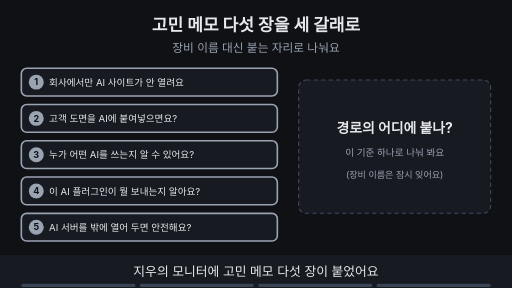
t = 0.00 s
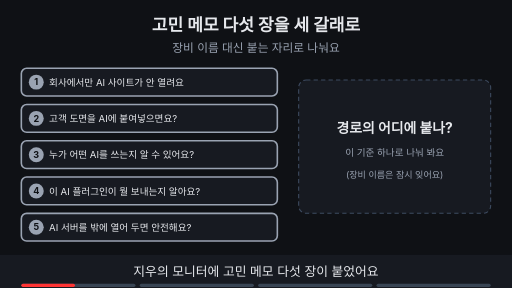
t = 1.88 s
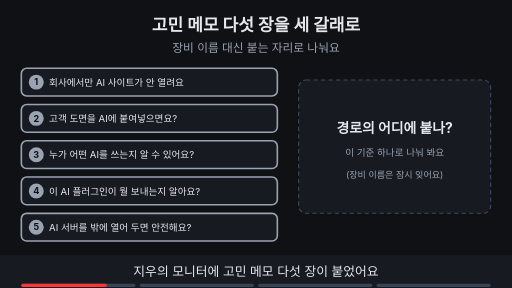
t = 3.00 s
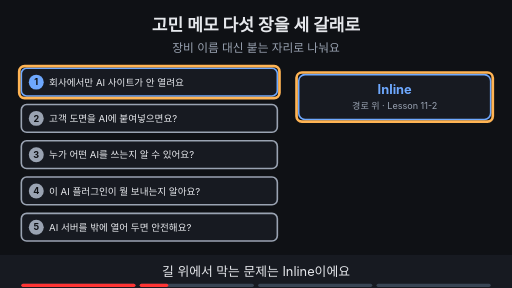
t = 5.00 s
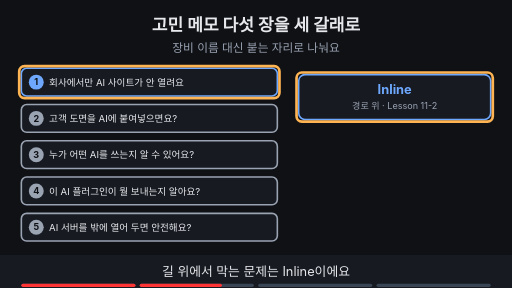
t = 6.88 s
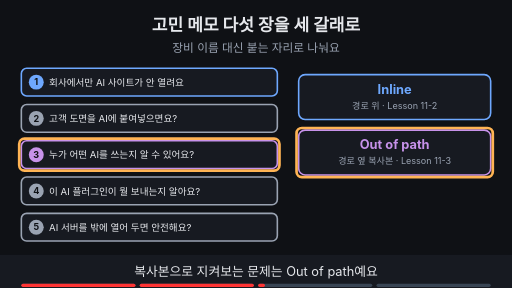
t = 8.24 s

The animated SVG that drew these frames (rendered in a browser with its animation timeline set to each time). Animation: 24 SMIL elements (animate=24); frames cover the first 8.24 s, repeats indefinitely.

<svg xmlns="http://www.w3.org/2000/svg" viewBox="0 0 960 540" width="960" height="540" font-family="-apple-system,'Apple SD Gothic Neo','Segoe UI',sans-serif">
<title>고민 메모 다섯 장을 세 갈래로</title>
<rect width="960" height="540" fill="#0f1115"/>
<text x="480" y="58" text-anchor="middle" font-size="32" font-weight="700" fill="#e6e8ec">고민 메모 다섯 장을 세 갈래로</text>
<text x="480" y="98" text-anchor="middle" font-size="22" fill="#9aa3b2">장비 이름 대신 붙는 자리로 나눠요</text>
<g opacity="1"><animate attributeName="opacity" values="1;1;0;0" keyTimes="0;0.235;0.250;1" dur="16s" repeatCount="indefinite"/><rect x="40" y="128" width="480" height="52" rx="10" fill="#171a21" stroke="#9aa3b2" stroke-width="3"/><circle cx="68" cy="154" r="14" fill="#9aa3b2"/><text x="68" y="160" text-anchor="middle" font-size="17" font-weight="700" fill="#0f1115">1</text><text x="92" y="161" text-anchor="start" font-size="18" fill="#e6e8ec">회사에서만 AI 사이트가 안 열려요</text><rect x="40" y="196" width="480" height="52" rx="10" fill="#171a21" stroke="#9aa3b2" stroke-width="3"/><circle cx="68" cy="222" r="14" fill="#9aa3b2"/><text x="68" y="228" text-anchor="middle" font-size="17" font-weight="700" fill="#0f1115">2</text><text x="92" y="229" text-anchor="start" font-size="18" fill="#e6e8ec">고객 도면을 AI에 붙여넣으면요?</text><rect x="40" y="264" width="480" height="52" rx="10" fill="#171a21" stroke="#9aa3b2" stroke-width="3"/><circle cx="68" cy="290" r="14" fill="#9aa3b2"/><text x="68" y="296" text-anchor="middle" font-size="17" font-weight="700" fill="#0f1115">3</text><text x="92" y="297" text-anchor="start" font-size="18" fill="#e6e8ec">누가 어떤 AI를 쓰는지 알 수 있어요?</text><rect x="40" y="332" width="480" height="52" rx="10" fill="#171a21" stroke="#9aa3b2" stroke-width="3"/><circle cx="68" cy="358" r="14" fill="#9aa3b2"/><text x="68" y="364" text-anchor="middle" font-size="17" font-weight="700" fill="#0f1115">4</text><text x="92" y="365" text-anchor="start" font-size="18" fill="#e6e8ec">이 AI 플러그인이 뭘 보내는지 알아요?</text><rect x="40" y="400" width="480" height="52" rx="10" fill="#171a21" stroke="#9aa3b2" stroke-width="3"/><circle cx="68" cy="426" r="14" fill="#9aa3b2"/><text x="68" y="432" text-anchor="middle" font-size="17" font-weight="700" fill="#0f1115">5</text><text x="92" y="433" text-anchor="start" font-size="18" fill="#e6e8ec">AI 서버를 밖에 열어 두면 안전해요?</text></g><g opacity="0"><animate attributeName="opacity" values="0;0;1;1;0;0" keyTimes="0;0.250;0.265;0.485;0.500;1" dur="16s" repeatCount="indefinite"/><rect x="40" y="128" width="480" height="52" rx="10" fill="#171a21" stroke="#6ea8fe" stroke-width="3"/><circle cx="68" cy="154" r="14" fill="#6ea8fe"/><text x="68" y="160" text-anchor="middle" font-size="17" font-weight="700" fill="#0f1115">1</text><text x="92" y="161" text-anchor="start" font-size="18" fill="#e6e8ec">회사에서만 AI 사이트가 안 열려요</text><rect x="40" y="196" width="480" height="52" rx="10" fill="#171a21" stroke="#9aa3b2" stroke-width="3"/><circle cx="68" cy="222" r="14" fill="#9aa3b2"/><text x="68" y="228" text-anchor="middle" font-size="17" font-weight="700" fill="#0f1115">2</text><text x="92" y="229" text-anchor="start" font-size="18" fill="#e6e8ec">고객 도면을 AI에 붙여넣으면요?</text><rect x="40" y="264" width="480" height="52" rx="10" fill="#171a21" stroke="#9aa3b2" stroke-width="3"/><circle cx="68" cy="290" r="14" fill="#9aa3b2"/><text x="68" y="296" text-anchor="middle" font-size="17" font-weight="700" fill="#0f1115">3</text><text x="92" y="297" text-anchor="start" font-size="18" fill="#e6e8ec">누가 어떤 AI를 쓰는지 알 수 있어요?</text><rect x="40" y="332" width="480" height="52" rx="10" fill="#171a21" stroke="#9aa3b2" stroke-width="3"/><circle cx="68" cy="358" r="14" fill="#9aa3b2"/><text x="68" y="364" text-anchor="middle" font-size="17" font-weight="700" fill="#0f1115">4</text><text x="92" y="365" text-anchor="start" font-size="18" fill="#e6e8ec">이 AI 플러그인이 뭘 보내는지 알아요?</text><rect x="40" y="400" width="480" height="52" rx="10" fill="#171a21" stroke="#9aa3b2" stroke-width="3"/><circle cx="68" cy="426" r="14" fill="#9aa3b2"/><text x="68" y="432" text-anchor="middle" font-size="17" font-weight="700" fill="#0f1115">5</text><text x="92" y="433" text-anchor="start" font-size="18" fill="#e6e8ec">AI 서버를 밖에 열어 두면 안전해요?</text></g><g opacity="0"><animate attributeName="opacity" values="0;0;1;1;0;0" keyTimes="0;0.500;0.515;0.735;0.750;1" dur="16s" repeatCount="indefinite"/><rect x="40" y="128" width="480" height="52" rx="10" fill="#171a21" stroke="#6ea8fe" stroke-width="3"/><circle cx="68" cy="154" r="14" fill="#6ea8fe"/><text x="68" y="160" text-anchor="middle" font-size="17" font-weight="700" fill="#0f1115">1</text><text x="92" y="161" text-anchor="start" font-size="18" fill="#e6e8ec">회사에서만 AI 사이트가 안 열려요</text><rect x="40" y="264" width="480" height="52" rx="10" fill="#171a21" stroke="#c792ea" stroke-width="3"/><circle cx="68" cy="290" r="14" fill="#c792ea"/><text x="68" y="296" text-anchor="middle" font-size="17" font-weight="700" fill="#0f1115">3</text><text x="92" y="297" text-anchor="start" font-size="18" fill="#e6e8ec">누가 어떤 AI를 쓰는지 알 수 있어요?</text><rect x="40" y="196" width="480" height="52" rx="10" fill="#171a21" stroke="#9aa3b2" stroke-width="3"/><circle cx="68" cy="222" r="14" fill="#9aa3b2"/><text x="68" y="228" text-anchor="middle" font-size="17" font-weight="700" fill="#0f1115">2</text><text x="92" y="229" text-anchor="start" font-size="18" fill="#e6e8ec">고객 도면을 AI에 붙여넣으면요?</text><rect x="40" y="332" width="480" height="52" rx="10" fill="#171a21" stroke="#9aa3b2" stroke-width="3"/><circle cx="68" cy="358" r="14" fill="#9aa3b2"/><text x="68" y="364" text-anchor="middle" font-size="17" font-weight="700" fill="#0f1115">4</text><text x="92" y="365" text-anchor="start" font-size="18" fill="#e6e8ec">이 AI 플러그인이 뭘 보내는지 알아요?</text><rect x="40" y="400" width="480" height="52" rx="10" fill="#171a21" stroke="#9aa3b2" stroke-width="3"/><circle cx="68" cy="426" r="14" fill="#9aa3b2"/><text x="68" y="432" text-anchor="middle" font-size="17" font-weight="700" fill="#0f1115">5</text><text x="92" y="433" text-anchor="start" font-size="18" fill="#e6e8ec">AI 서버를 밖에 열어 두면 안전해요?</text></g><g opacity="0"><animate attributeName="opacity" values="0;0;1;1" keyTimes="0;0.750;0.765;1" dur="16s" repeatCount="indefinite"/><rect x="40" y="128" width="480" height="52" rx="10" fill="#171a21" stroke="#6ea8fe" stroke-width="3"/><circle cx="68" cy="154" r="14" fill="#6ea8fe"/><text x="68" y="160" text-anchor="middle" font-size="17" font-weight="700" fill="#0f1115">1</text><text x="92" y="161" text-anchor="start" font-size="18" fill="#e6e8ec">회사에서만 AI 사이트가 안 열려요</text><rect x="40" y="196" width="480" height="52" rx="10" fill="#171a21" stroke="#7ee7c7" stroke-width="3"/><circle cx="68" cy="222" r="14" fill="#7ee7c7"/><text x="68" y="228" text-anchor="middle" font-size="17" font-weight="700" fill="#0f1115">2</text><text x="92" y="229" text-anchor="start" font-size="18" fill="#e6e8ec">고객 도면을 AI에 붙여넣으면요?</text><rect x="40" y="264" width="480" height="52" rx="10" fill="#171a21" stroke="#c792ea" stroke-width="3"/><circle cx="68" cy="290" r="14" fill="#c792ea"/><text x="68" y="296" text-anchor="middle" font-size="17" font-weight="700" fill="#0f1115">3</text><text x="92" y="297" text-anchor="start" font-size="18" fill="#e6e8ec">누가 어떤 AI를 쓰는지 알 수 있어요?</text><rect x="40" y="332" width="480" height="52" rx="10" fill="#171a21" stroke="#7ee7c7" stroke-width="3"/><circle cx="68" cy="358" r="14" fill="#7ee7c7"/><text x="68" y="364" text-anchor="middle" font-size="17" font-weight="700" fill="#0f1115">4</text><text x="92" y="365" text-anchor="start" font-size="18" fill="#e6e8ec">이 AI 플러그인이 뭘 보내는지 알아요?</text><rect x="40" y="400" width="480" height="52" rx="10" fill="#171a21" stroke="#7ee7c7" stroke-width="3"/><circle cx="68" cy="426" r="14" fill="#7ee7c7"/><text x="68" y="432" text-anchor="middle" font-size="17" font-weight="700" fill="#0f1115">5</text><text x="92" y="433" text-anchor="start" font-size="18" fill="#e6e8ec">AI 서버를 밖에 열어 두면 안전해요?</text></g><g opacity="1"><animate attributeName="opacity" values="1;1;0;0" keyTimes="0;0.235;0.250;1" dur="16s" repeatCount="indefinite"/><rect x="560" y="150" width="360" height="250" rx="14" fill="#171a21" stroke="#3d4b60" stroke-width="2" stroke-dasharray="8 6"/><text x="740" y="250" text-anchor="middle" font-size="26" font-weight="700" fill="#e6e8ec">경로의 어디에 붙나?</text><text x="740" y="292" text-anchor="middle" font-size="18" fill="#9aa3b2">이 기준 하나로 나눠 봐요</text><text x="740" y="334" text-anchor="middle" font-size="17" fill="#9aa3b2">(장비 이름은 잠시 잊어요)</text></g><g opacity="0"><animate attributeName="opacity" values="0;0;1;1" keyTimes="0;0.250;0.265;1" dur="16s" repeatCount="indefinite"/><rect x="560" y="140" width="360" height="84" rx="12" fill="#171a21" stroke="#6ea8fe" stroke-width="3"/><text x="740" y="176" text-anchor="middle" font-size="24" font-weight="700" fill="#6ea8fe">Inline</text><text x="740" y="204" text-anchor="middle" font-size="17" fill="#9aa3b2">경로 위 · Lesson 11-2</text></g><g opacity="0"><animate attributeName="opacity" values="0;0;1;1;0;0" keyTimes="0;0.250;0.265;0.485;0.500;1" dur="16s" repeatCount="indefinite"/><rect x="556" y="136" width="368" height="92" rx="10" fill="none" stroke="#ffb454" stroke-width="5"/></g><g opacity="0"><animate attributeName="opacity" values="0;0;1;1;0;0" keyTimes="0;0.250;0.265;0.485;0.500;1" dur="16s" repeatCount="indefinite"/><rect x="36" y="124" width="488" height="60" rx="10" fill="none" stroke="#ffb454" stroke-width="5"/></g><g opacity="0"><animate attributeName="opacity" values="0;0;1;1" keyTimes="0;0.500;0.515;1" dur="16s" repeatCount="indefinite"/><rect x="560" y="244" width="360" height="84" rx="12" fill="#171a21" stroke="#c792ea" stroke-width="3"/><text x="740" y="280" text-anchor="middle" font-size="24" font-weight="700" fill="#c792ea">Out of path</text><text x="740" y="308" text-anchor="middle" font-size="17" fill="#9aa3b2">경로 옆 복사본 · Lesson 11-3</text></g><g opacity="0"><animate attributeName="opacity" values="0;0;1;1;0;0" keyTimes="0;0.500;0.515;0.735;0.750;1" dur="16s" repeatCount="indefinite"/><rect x="556" y="240" width="368" height="92" rx="10" fill="none" stroke="#ffb454" stroke-width="5"/></g><g opacity="0"><animate attributeName="opacity" values="0;0;1;1;0;0" keyTimes="0;0.500;0.515;0.735;0.750;1" dur="16s" repeatCount="indefinite"/><rect x="36" y="260" width="488" height="60" rx="10" fill="none" stroke="#ffb454" stroke-width="5"/></g><g opacity="0"><animate attributeName="opacity" values="0;0;1;1" keyTimes="0;0.750;0.765;1" dur="16s" repeatCount="indefinite"/><rect x="560" y="348" width="360" height="84" rx="12" fill="#171a21" stroke="#7ee7c7" stroke-width="3"/><text x="740" y="384" text-anchor="middle" font-size="24" font-weight="700" fill="#7ee7c7">Proxy</text><text x="740" y="412" text-anchor="middle" font-size="17" fill="#9aa3b2">대신 연결 · Lesson 11-4 이후</text></g><g opacity="0"><animate attributeName="opacity" values="0;0;1;1" keyTimes="0;0.750;0.765;1" dur="16s" repeatCount="indefinite"/><rect x="556" y="344" width="368" height="92" rx="10" fill="none" stroke="#ffb454" stroke-width="5"/></g><g opacity="0"><animate attributeName="opacity" values="0;0;1;1" keyTimes="0;0.750;0.765;1" dur="16s" repeatCount="indefinite"/><rect x="36" y="192" width="488" height="60" rx="10" fill="none" stroke="#ffb454" stroke-width="5"/></g><g opacity="0"><animate attributeName="opacity" values="0;0;1;1" keyTimes="0;0.750;0.765;1" dur="16s" repeatCount="indefinite"/><rect x="36" y="328" width="488" height="60" rx="10" fill="none" stroke="#ffb454" stroke-width="5"/></g><g opacity="0"><animate attributeName="opacity" values="0;0;1;1" keyTimes="0;0.750;0.765;1" dur="16s" repeatCount="indefinite"/><rect x="36" y="396" width="488" height="60" rx="10" fill="none" stroke="#ffb454" stroke-width="5"/></g>
<rect x="0" y="478" width="960" height="62" fill="#171a21"/>
<g opacity="1"><animate attributeName="opacity" values="1;1;0;0" keyTimes="0;0.235;0.250;1" dur="16s" repeatCount="indefinite"/><text x="480" y="518" text-anchor="middle" font-size="24" fill="#e6e8ec">지우의 모니터에 고민 메모 다섯 장이 붙었어요</text></g>
<g opacity="0"><animate attributeName="opacity" values="0;0;1;1;0;0" keyTimes="0;0.250;0.265;0.485;0.500;1" dur="16s" repeatCount="indefinite"/><text x="480" y="518" text-anchor="middle" font-size="24" fill="#e6e8ec">길 위에서 막는 문제는 Inline이에요</text></g>
<g opacity="0"><animate attributeName="opacity" values="0;0;1;1;0;0" keyTimes="0;0.500;0.515;0.735;0.750;1" dur="16s" repeatCount="indefinite"/><text x="480" y="518" text-anchor="middle" font-size="24" fill="#e6e8ec">복사본으로 지켜보는 문제는 Out of path예요</text></g>
<g opacity="0"><animate attributeName="opacity" values="0;0;1;1" keyTimes="0;0.750;0.765;1" dur="16s" repeatCount="indefinite"/><text x="480" y="518" text-anchor="middle" font-size="24" fill="#e6e8ec">나머지는 Proxy예요. 서버 앞에는 Inline도 써요</text></g>

<g aria-label="재생 진행 막대" data-stage-count="4"><g class="progress-segment" data-stage="1"><rect x="40" y="532" width="214" height="6" rx="3" fill="#394554"/><rect x="40" y="532" width="0" height="6" rx="3" fill="#ff3434"><animate attributeName="width" values="0;214;214" keyTimes="0;0.250000;1" dur="16s" repeatCount="indefinite"/></rect></g><g class="progress-segment" data-stage="2"><rect x="262" y="532" width="214" height="6" rx="3" fill="#394554"/><rect x="262" y="532" width="0" height="6" rx="3" fill="#ff3434"><animate attributeName="width" values="0;0;214;214" keyTimes="0;0.250000;0.500000;1" dur="16s" repeatCount="indefinite"/></rect></g><g class="progress-segment" data-stage="3"><rect x="484" y="532" width="214" height="6" rx="3" fill="#394554"/><rect x="484" y="532" width="0" height="6" rx="3" fill="#ff3434"><animate attributeName="width" values="0;0;214;214" keyTimes="0;0.500000;0.750000;1" dur="16s" repeatCount="indefinite"/></rect></g><g class="progress-segment" data-stage="4"><rect x="706" y="532" width="214" height="6" rx="3" fill="#394554"/><rect x="706" y="532" width="0" height="6" rx="3" fill="#ff3434"><animate attributeName="width" values="0;0;214" keyTimes="0;0.750000;1" dur="16s" repeatCount="indefinite"/></rect></g></g></svg>
